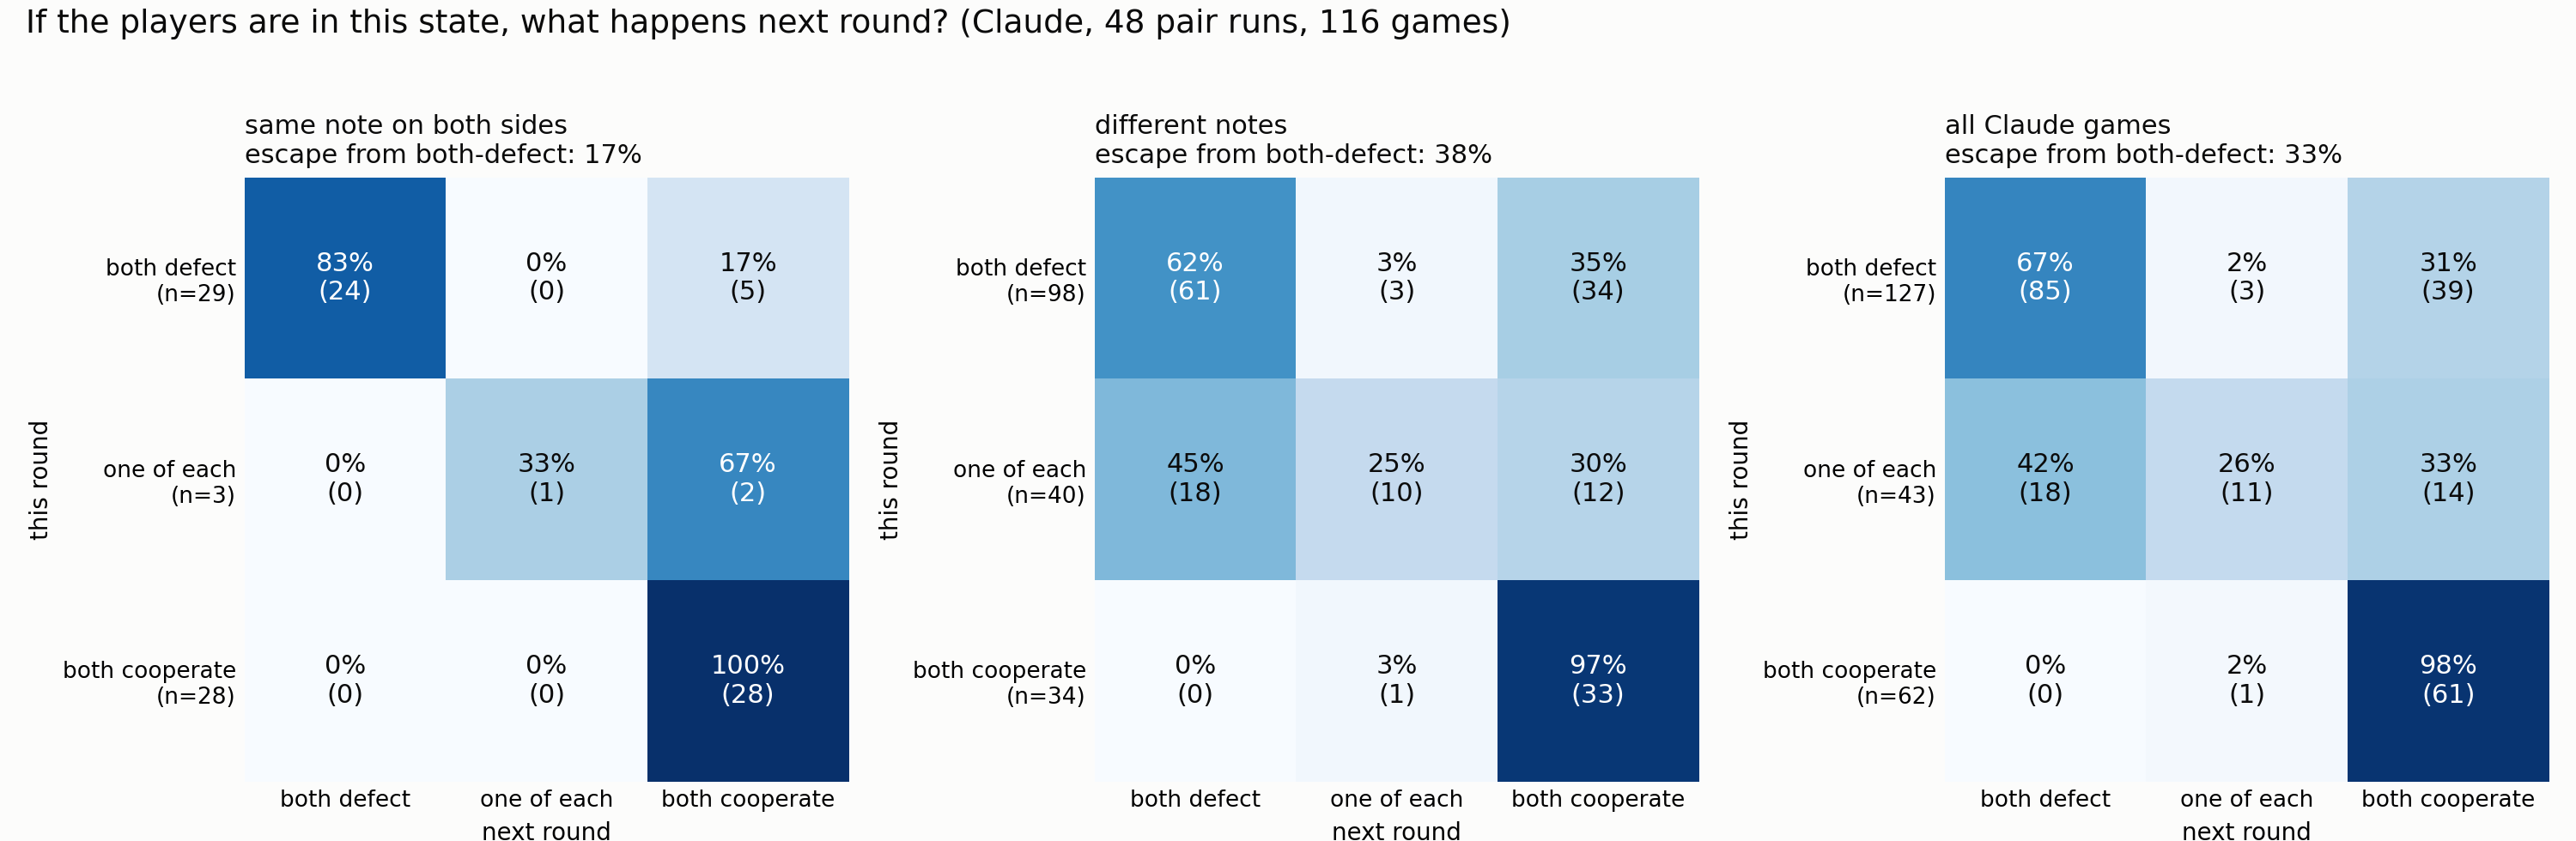

The table this chart was drawn from, first rows:
group, this_round, next_round, count, total_from_this_round
same note on both sides, DD, DD, 24, 29
same note on both sides, DD, CD, 0, 29
same note on both sides, DD, CC, 5, 29
same note on both sides, CD, DD, 0, 3
same note on both sides, CD, CD, 1, 3
same note on both sides, CD, CC, 2, 3
same note on both sides, CC, DD, 0, 28
same note on both sides, CC, CD, 0, 28
same note on both sides, CC, CC, 28, 28
different notes, DD, DD, 61, 98
different notes, DD, CD, 3, 98
different notes, DD, CC, 34, 98
different notes, CD, DD, 18, 40
different notes, CD, CD, 10, 40
different notes, CD, CC, 12, 40
different notes, CC, DD, 0, 34
different notes, CC, CD, 1, 34
different notes, CC, CC, 33, 34
all Claude games, DD, DD, 85, 127
all Claude games, DD, CD, 3, 127
all Claude games, DD, CC, 39, 127
all Claude games, CD, DD, 18, 43
all Claude games, CD, CD, 11, 43
all Claude games, CD, CC, 14, 43
all Claude games, CC, DD, 0, 62
all Claude games, CC, CD, 1, 62
all Claude games, CC, CC, 61, 62
